Run: headless pygame with SDL's dummy video driver; simulated clock (each Clock.tick advances the game by its frame time, no real sleeping); random seed 0; keys injected as events and as key.get_pressed() state; no mouse input.
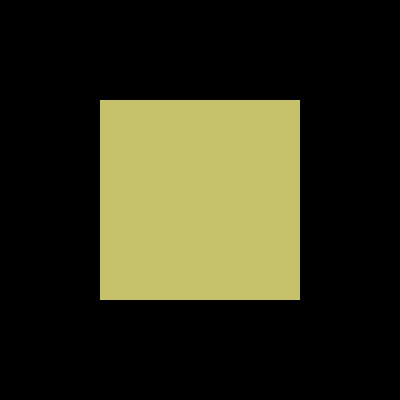
Frame 1 of 4 · flips 1–60 · no input
Frame 2 of 4 · flips 61–180 · tapped SPACE, RETURN · held RIGHT (→), D · screen unchanged from frame 1, image omitted
Frame 3 of 4 · flips 181–300 · held DOWN (↓), S · screen unchanged from frame 2, image omitted
Frame 4 of 4 · flips 301–420 · held LEFT (←), A, UP (↑), W · screen unchanged from frame 3, image omitted

The pygame program that drew these frames:

import pygame
import random

# Inicializamos los módulos de pygame.
pygame.init()

rojo = random.randint(0, 255)
verde = random.randint(0, 225)
azul = random.randint(0, 225)

# Establecer título
pygame.display.set_caption("didier.py")

# Hacemos el tamaño de la ventana
ventana = pygame.display.set_mode((400, 400))

# Definimos el color
azul = (rojo, verde, azul)

# Crear una superficie
azul_superficie = pygame.Surface((200, 200))  # Corregido: Se usa una tupla para el tamaño

# Rellenar la superficie de azul
azul_superficie.fill(azul)

# Inserto o muevo la superficie en la ventana
ventana.blit(azul_superficie, (100, 100))

# Actualiza la ventana
pygame.display.flip()

# Bucle
while True:
    event = pygame.event.wait()
    if event.type == pygame.QUIT:
        break

pygame.quit()
